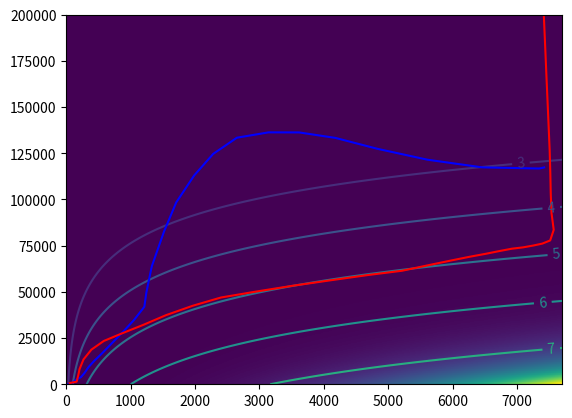

Write the Python code that produced this figure.
"""
Why doesn't a rocket going up need a heat shield?
"""

import matplotlib.pyplot as plt
import numpy as np

v=np.arange(0,7700,10)
h=np.arange(0,200000,1000).reshape((-1,1))
scaleh=11000
rho=np.exp(-h/scaleh)
q=rho*v**2
heat=rho*v**3
space_shuttle_t=np.array((0,10,20,30,40,50,60,70,80,90,100,110,120,130,140,150,180,210,240,270,300,330,360,390,420,450,480,510,515.48))
space_shuttle_vrel=np.array((0,35.31108,89.01684,153.823416,229.691184,283.439616,348.234,435.16296,555.25416,708.53808,872.85576,1048.29864,1212.61632,1244.22408,1286.8656,1328.6232,1517.47728,1707.06288,1985.68056,2281.76328,2649.41304,3140.964,3615.5376,4179.1128,4831.6896,5608.6248,6457.4928,7342.0224,7420.356))
space_shuttle_alt=np.array((0,122,610,2438,3901,6096,9388,12680,16703,22189,28042,34625,41940,49621,56937,63853,82573,98362,112980,124666,133423,136319,136282,133313,127416,121518,117378,116754,117333))
entry_vrel=np.array((7397,7417,7436,7454,7472,7489,7505,7515,7522,7534,7568,7513,7391,7250,7090,6920,6729,6512,6262,5970,5626,5212,4693,4107,3516,2918,2402,1960,1550,1201,880,583,391,268,207,187,162,54))
entry_alt=np.array((213242,197603,182343,167540,153272,139614,126638,114414,103015,92573,83581,77832,76122,75074,74076,73374,72122,70600,68997,66941,64457,61426,59158,56290,53317,50000,46950,42446,37409,32210,27748,23428,18750,13427,8255,4888,1432,641))
plt.imshow(heat,extent=(0,7700,0,200000),origin='lower')
plt.axis('tight')
#plt.contour(np.log(q),extent=(0,7700,0,200000))
cs=plt.contour(np.log10(q),(2,3,4,5,6,7,8,9,10),extent=(0,7700,0,200000))
plt.clabel(cs)
plt.plot(space_shuttle_vrel,space_shuttle_alt,'b-')
plt.plot(entry_vrel,entry_alt,'r-')
plt.show()
pass
